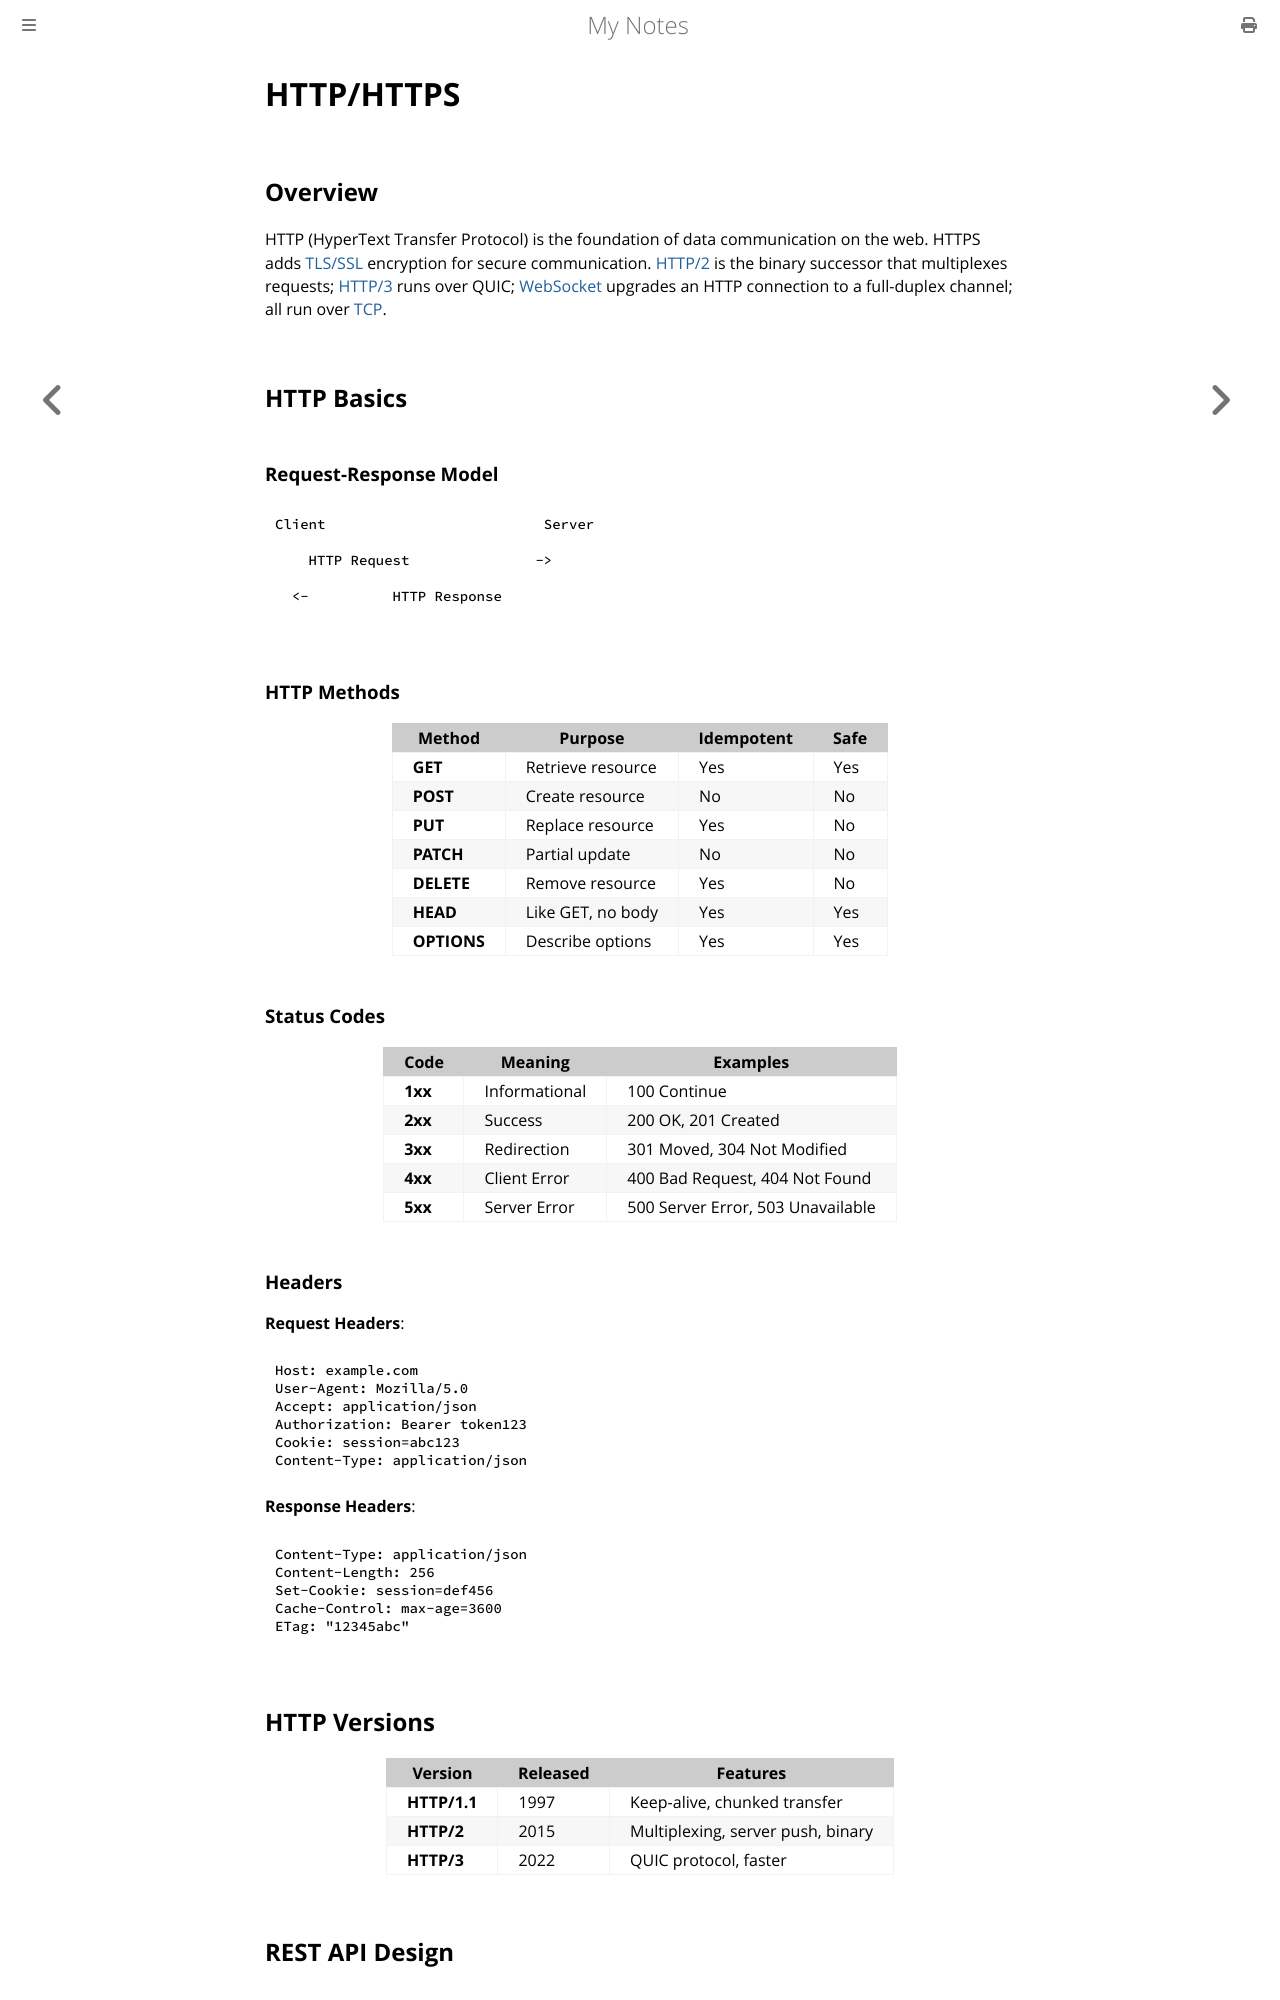

repository: paritystack/notes · page: networking/http.html · generator: mdbook

# HTTP/HTTPS

## Overview

HTTP (HyperText Transfer Protocol) is the foundation of data communication on the web. HTTPS adds [TLS/SSL](tls_ssl.md) encryption for secure communication. [HTTP/2](http2.md) is the binary successor that multiplexes requests; [HTTP/3](quic.md) runs over QUIC; [WebSocket](websocket.md) upgrades an HTTP connection to a full-duplex channel; all run over [TCP](tcp.md).

## HTTP Basics

### Request-Response Model

```
Client                          Server

    HTTP Request               ->

  <-          HTTP Response

```

### HTTP Methods

| Method | Purpose | Idempotent | Safe |
|--------|---------|-----------|------|
| **GET** | Retrieve resource | Yes | Yes |
| **POST** | Create resource | No | No |
| **PUT** | Replace resource | Yes | No |
| **PATCH** | Partial update | No | No |
| **DELETE** | Remove resource | Yes | No |
| **HEAD** | Like GET, no body | Yes | Yes |
| **OPTIONS** | Describe options | Yes | Yes |

### Status Codes

| Code | Meaning | Examples |
|------|---------|----------|
| **1xx** | Informational | 100 Continue |
| **2xx** | Success | 200 OK, 201 Created |
| **3xx** | Redirection | 301 Moved, 304 Not Modified |
| **4xx** | Client Error | 400 Bad Request, 404 Not Found |
| **5xx** | Server Error | 500 Server Error, 503 Unavailable |

### Headers

**Request Headers**:
```
Host: example.com
User-Agent: Mozilla/5.0
Accept: application/json
Authorization: Bearer token123
Cookie: session=abc123
Content-Type: application/json
```

**Response Headers**:
```
Content-Type: application/json
Content-Length: 256
Set-Cookie: session=def456
Cache-Control: max-age=3600
ETag: "12345abc"
```
